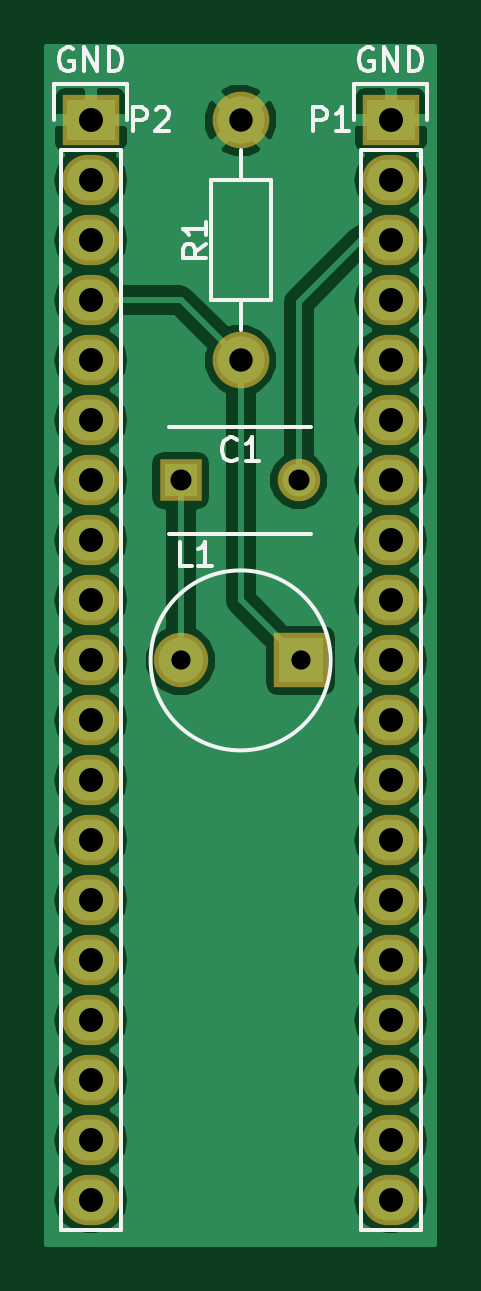
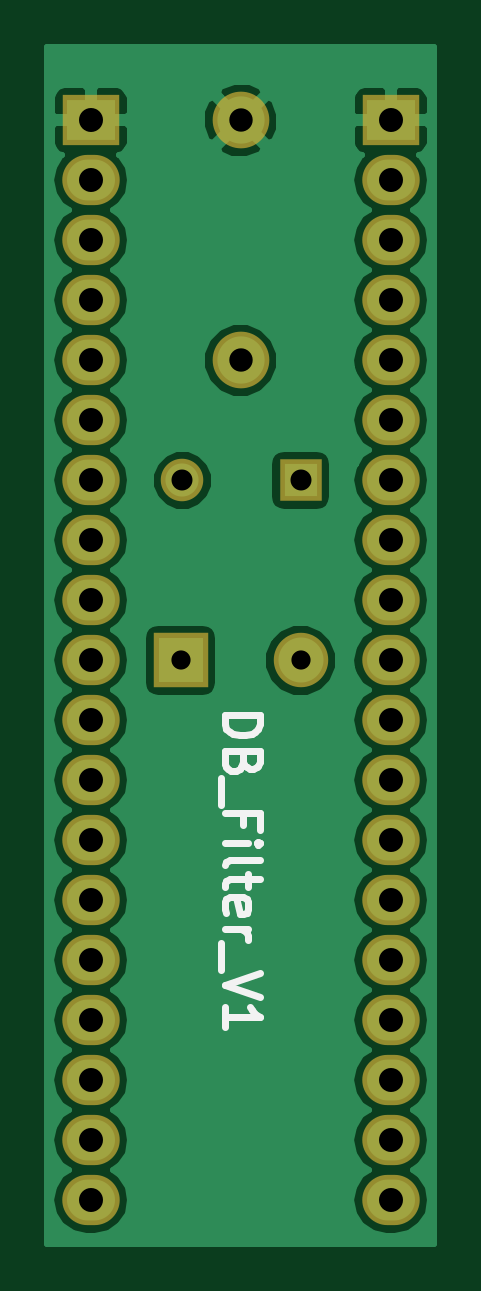
Circuit board: 7 layer files. Board 16.4 x 50.6 mm.
- bottom_copper: DB_Filter_V1-B.Cu.gbr (34052 bytes)
- bottom_mask: DB_Filter_V1-B.Mask.gbr (1586 bytes)
- bottom_silk: DB_Filter_V1-B.SilkS.gbr (2497 bytes)
- top_copper: DB_Filter_V1-F.Cu.gbr (34268 bytes)
- top_mask: DB_Filter_V1-F.Mask.gbr (1586 bytes)
- top_silk: DB_Filter_V1-F.SilkS.gbr (5345 bytes)
- drill: DB_Filter_V1.drl (661 bytes)

=== bottom_copper: DB_Filter_V1-B.Cu.gbr (34052 bytes, source omitted) ===
=== bottom_mask: DB_Filter_V1-B.Mask.gbr ===
G04 #@! TF.FileFunction,Soldermask,Bot*
%FSLAX46Y46*%
G04 Gerber Fmt 4.6, Leading zero omitted, Abs format (unit mm)*
G04 Created by KiCad (PCBNEW 4.0.3+e1-6302~38~ubuntu16.04.1-stable) date Thu Aug 25 17:12:51 2016*
%MOMM*%
%LPD*%
G01*
G04 APERTURE LIST*
%ADD10C,0.100000*%
%ADD11C,2.398980*%
%ADD12R,1.800000X1.800000*%
%ADD13C,1.800000*%
%ADD14R,2.305000X2.305000*%
%ADD15C,2.305000*%
%ADD16R,2.432000X2.127200*%
%ADD17O,2.432000X2.127200*%
G04 APERTURE END LIST*
D10*
D11*
X92710000Y-73660000D03*
X92710000Y-63500000D03*
D12*
X90170000Y-78740000D03*
D13*
X95170000Y-78740000D03*
D14*
X95250000Y-86360000D03*
D15*
X90170000Y-86360000D03*
D16*
X99060000Y-63500000D03*
D17*
X99060000Y-66040000D03*
X99060000Y-68580000D03*
X99060000Y-71120000D03*
X99060000Y-73660000D03*
X99060000Y-76200000D03*
X99060000Y-78740000D03*
X99060000Y-81280000D03*
X99060000Y-83820000D03*
X99060000Y-86360000D03*
X99060000Y-88900000D03*
X99060000Y-91440000D03*
X99060000Y-93980000D03*
X99060000Y-96520000D03*
X99060000Y-99060000D03*
X99060000Y-101600000D03*
X99060000Y-104140000D03*
X99060000Y-106680000D03*
X99060000Y-109220000D03*
D16*
X86360000Y-63500000D03*
D17*
X86360000Y-66040000D03*
X86360000Y-68580000D03*
X86360000Y-71120000D03*
X86360000Y-73660000D03*
X86360000Y-76200000D03*
X86360000Y-78740000D03*
X86360000Y-81280000D03*
X86360000Y-83820000D03*
X86360000Y-86360000D03*
X86360000Y-88900000D03*
X86360000Y-91440000D03*
X86360000Y-93980000D03*
X86360000Y-96520000D03*
X86360000Y-99060000D03*
X86360000Y-101600000D03*
X86360000Y-104140000D03*
X86360000Y-106680000D03*
X86360000Y-109220000D03*
M02*

=== bottom_silk: DB_Filter_V1-B.SilkS.gbr ===
G04 #@! TF.FileFunction,Legend,Bot*
%FSLAX46Y46*%
G04 Gerber Fmt 4.6, Leading zero omitted, Abs format (unit mm)*
G04 Created by KiCad (PCBNEW 4.0.3+e1-6302~38~ubuntu16.04.1-stable) date Thu Aug 25 17:12:51 2016*
%MOMM*%
%LPD*%
G01*
G04 APERTURE LIST*
%ADD10C,0.100000*%
%ADD11C,0.300000*%
G04 APERTURE END LIST*
D10*
D11*
X93388571Y-88678573D02*
X91888571Y-88678573D01*
X91888571Y-89035716D01*
X91960000Y-89250001D01*
X92102857Y-89392859D01*
X92245714Y-89464287D01*
X92531429Y-89535716D01*
X92745714Y-89535716D01*
X93031429Y-89464287D01*
X93174286Y-89392859D01*
X93317143Y-89250001D01*
X93388571Y-89035716D01*
X93388571Y-88678573D01*
X92602857Y-90678573D02*
X92674286Y-90892859D01*
X92745714Y-90964287D01*
X92888571Y-91035716D01*
X93102857Y-91035716D01*
X93245714Y-90964287D01*
X93317143Y-90892859D01*
X93388571Y-90750001D01*
X93388571Y-90178573D01*
X91888571Y-90178573D01*
X91888571Y-90678573D01*
X91960000Y-90821430D01*
X92031429Y-90892859D01*
X92174286Y-90964287D01*
X92317143Y-90964287D01*
X92460000Y-90892859D01*
X92531429Y-90821430D01*
X92602857Y-90678573D01*
X92602857Y-90178573D01*
X93531429Y-91321430D02*
X93531429Y-92464287D01*
X92602857Y-93321430D02*
X92602857Y-92821430D01*
X93388571Y-92821430D02*
X91888571Y-92821430D01*
X91888571Y-93535716D01*
X93388571Y-94107144D02*
X92388571Y-94107144D01*
X91888571Y-94107144D02*
X91960000Y-94035715D01*
X92031429Y-94107144D01*
X91960000Y-94178572D01*
X91888571Y-94107144D01*
X92031429Y-94107144D01*
X93388571Y-95035716D02*
X93317143Y-94892858D01*
X93174286Y-94821430D01*
X91888571Y-94821430D01*
X92388571Y-95392858D02*
X92388571Y-95964287D01*
X91888571Y-95607144D02*
X93174286Y-95607144D01*
X93317143Y-95678572D01*
X93388571Y-95821430D01*
X93388571Y-95964287D01*
X93317143Y-97035715D02*
X93388571Y-96892858D01*
X93388571Y-96607144D01*
X93317143Y-96464287D01*
X93174286Y-96392858D01*
X92602857Y-96392858D01*
X92460000Y-96464287D01*
X92388571Y-96607144D01*
X92388571Y-96892858D01*
X92460000Y-97035715D01*
X92602857Y-97107144D01*
X92745714Y-97107144D01*
X92888571Y-96392858D01*
X93388571Y-97750001D02*
X92388571Y-97750001D01*
X92674286Y-97750001D02*
X92531429Y-97821429D01*
X92460000Y-97892858D01*
X92388571Y-98035715D01*
X92388571Y-98178572D01*
X93531429Y-98321429D02*
X93531429Y-99464286D01*
X91888571Y-99607143D02*
X93388571Y-100107143D01*
X91888571Y-100607143D01*
X93388571Y-101892857D02*
X93388571Y-101035714D01*
X93388571Y-101464286D02*
X91888571Y-101464286D01*
X92102857Y-101321429D01*
X92245714Y-101178571D01*
X92317143Y-101035714D01*
M02*

=== top_copper: DB_Filter_V1-F.Cu.gbr (34268 bytes, source omitted) ===
=== top_mask: DB_Filter_V1-F.Mask.gbr ===
G04 #@! TF.FileFunction,Soldermask,Top*
%FSLAX46Y46*%
G04 Gerber Fmt 4.6, Leading zero omitted, Abs format (unit mm)*
G04 Created by KiCad (PCBNEW 4.0.3+e1-6302~38~ubuntu16.04.1-stable) date Thu Aug 25 17:12:51 2016*
%MOMM*%
%LPD*%
G01*
G04 APERTURE LIST*
%ADD10C,0.100000*%
%ADD11C,2.398980*%
%ADD12R,1.800000X1.800000*%
%ADD13C,1.800000*%
%ADD14R,2.305000X2.305000*%
%ADD15C,2.305000*%
%ADD16R,2.432000X2.127200*%
%ADD17O,2.432000X2.127200*%
G04 APERTURE END LIST*
D10*
D11*
X92710000Y-73660000D03*
X92710000Y-63500000D03*
D12*
X90170000Y-78740000D03*
D13*
X95170000Y-78740000D03*
D14*
X95250000Y-86360000D03*
D15*
X90170000Y-86360000D03*
D16*
X99060000Y-63500000D03*
D17*
X99060000Y-66040000D03*
X99060000Y-68580000D03*
X99060000Y-71120000D03*
X99060000Y-73660000D03*
X99060000Y-76200000D03*
X99060000Y-78740000D03*
X99060000Y-81280000D03*
X99060000Y-83820000D03*
X99060000Y-86360000D03*
X99060000Y-88900000D03*
X99060000Y-91440000D03*
X99060000Y-93980000D03*
X99060000Y-96520000D03*
X99060000Y-99060000D03*
X99060000Y-101600000D03*
X99060000Y-104140000D03*
X99060000Y-106680000D03*
X99060000Y-109220000D03*
D16*
X86360000Y-63500000D03*
D17*
X86360000Y-66040000D03*
X86360000Y-68580000D03*
X86360000Y-71120000D03*
X86360000Y-73660000D03*
X86360000Y-76200000D03*
X86360000Y-78740000D03*
X86360000Y-81280000D03*
X86360000Y-83820000D03*
X86360000Y-86360000D03*
X86360000Y-88900000D03*
X86360000Y-91440000D03*
X86360000Y-93980000D03*
X86360000Y-96520000D03*
X86360000Y-99060000D03*
X86360000Y-101600000D03*
X86360000Y-104140000D03*
X86360000Y-106680000D03*
X86360000Y-109220000D03*
M02*

=== top_silk: DB_Filter_V1-F.SilkS.gbr ===
G04 #@! TF.FileFunction,Legend,Top*
%FSLAX46Y46*%
G04 Gerber Fmt 4.6, Leading zero omitted, Abs format (unit mm)*
G04 Created by KiCad (PCBNEW 4.0.3+e1-6302~38~ubuntu16.04.1-stable) date Thu Aug 25 17:12:51 2016*
%MOMM*%
%LPD*%
G01*
G04 APERTURE LIST*
%ADD10C,0.100000*%
%ADD11C,0.150000*%
G04 APERTURE END LIST*
D10*
D11*
X91440000Y-71120000D02*
X91440000Y-66040000D01*
X91440000Y-66040000D02*
X93980000Y-66040000D01*
X93980000Y-66040000D02*
X93980000Y-71120000D01*
X93980000Y-71120000D02*
X91440000Y-71120000D01*
X92710000Y-71120000D02*
X92710000Y-72390000D01*
X92710000Y-66040000D02*
X92710000Y-64770000D01*
X89670000Y-76490000D02*
X95670000Y-76490000D01*
X95670000Y-80990000D02*
X89670000Y-80990000D01*
X96520000Y-86360000D02*
G75*
G03X96520000Y-86360000I-3810000J0D01*
G01*
X97790000Y-64770000D02*
X97790000Y-110490000D01*
X97790000Y-110490000D02*
X100330000Y-110490000D01*
X100330000Y-110490000D02*
X100330000Y-64770000D01*
X97510000Y-61950000D02*
X97510000Y-63500000D01*
X97790000Y-64770000D02*
X100330000Y-64770000D01*
X100610000Y-63500000D02*
X100610000Y-61950000D01*
X100610000Y-61950000D02*
X97510000Y-61950000D01*
X85090000Y-64770000D02*
X85090000Y-110490000D01*
X85090000Y-110490000D02*
X87630000Y-110490000D01*
X87630000Y-110490000D02*
X87630000Y-64770000D01*
X84810000Y-61950000D02*
X84810000Y-63500000D01*
X85090000Y-64770000D02*
X87630000Y-64770000D01*
X87910000Y-63500000D02*
X87910000Y-61950000D01*
X87910000Y-61950000D02*
X84810000Y-61950000D01*
X91257381Y-68746666D02*
X90781190Y-69080000D01*
X91257381Y-69318095D02*
X90257381Y-69318095D01*
X90257381Y-68937142D01*
X90305000Y-68841904D01*
X90352619Y-68794285D01*
X90447857Y-68746666D01*
X90590714Y-68746666D01*
X90685952Y-68794285D01*
X90733571Y-68841904D01*
X90781190Y-68937142D01*
X90781190Y-69318095D01*
X91257381Y-67794285D02*
X91257381Y-68365714D01*
X91257381Y-68080000D02*
X90257381Y-68080000D01*
X90400238Y-68175238D01*
X90495476Y-68270476D01*
X90543095Y-68365714D01*
X92543334Y-77827143D02*
X92495715Y-77874762D01*
X92352858Y-77922381D01*
X92257620Y-77922381D01*
X92114762Y-77874762D01*
X92019524Y-77779524D01*
X91971905Y-77684286D01*
X91924286Y-77493810D01*
X91924286Y-77350952D01*
X91971905Y-77160476D01*
X92019524Y-77065238D01*
X92114762Y-76970000D01*
X92257620Y-76922381D01*
X92352858Y-76922381D01*
X92495715Y-76970000D01*
X92543334Y-77017619D01*
X93495715Y-77922381D02*
X92924286Y-77922381D01*
X93210000Y-77922381D02*
X93210000Y-76922381D01*
X93114762Y-77065238D01*
X93019524Y-77160476D01*
X92924286Y-77208095D01*
X90638334Y-82367381D02*
X90162143Y-82367381D01*
X90162143Y-81367381D01*
X91495477Y-82367381D02*
X90924048Y-82367381D01*
X91209762Y-82367381D02*
X91209762Y-81367381D01*
X91114524Y-81510238D01*
X91019286Y-81605476D01*
X90924048Y-81653095D01*
X95781905Y-63952381D02*
X95781905Y-62952381D01*
X96162858Y-62952381D01*
X96258096Y-63000000D01*
X96305715Y-63047619D01*
X96353334Y-63142857D01*
X96353334Y-63285714D01*
X96305715Y-63380952D01*
X96258096Y-63428571D01*
X96162858Y-63476190D01*
X95781905Y-63476190D01*
X97305715Y-63952381D02*
X96734286Y-63952381D01*
X97020000Y-63952381D02*
X97020000Y-62952381D01*
X96924762Y-63095238D01*
X96829524Y-63190476D01*
X96734286Y-63238095D01*
X98298096Y-60460000D02*
X98202858Y-60412381D01*
X98060001Y-60412381D01*
X97917143Y-60460000D01*
X97821905Y-60555238D01*
X97774286Y-60650476D01*
X97726667Y-60840952D01*
X97726667Y-60983810D01*
X97774286Y-61174286D01*
X97821905Y-61269524D01*
X97917143Y-61364762D01*
X98060001Y-61412381D01*
X98155239Y-61412381D01*
X98298096Y-61364762D01*
X98345715Y-61317143D01*
X98345715Y-60983810D01*
X98155239Y-60983810D01*
X98774286Y-61412381D02*
X98774286Y-60412381D01*
X99345715Y-61412381D01*
X99345715Y-60412381D01*
X99821905Y-61412381D02*
X99821905Y-60412381D01*
X100060000Y-60412381D01*
X100202858Y-60460000D01*
X100298096Y-60555238D01*
X100345715Y-60650476D01*
X100393334Y-60840952D01*
X100393334Y-60983810D01*
X100345715Y-61174286D01*
X100298096Y-61269524D01*
X100202858Y-61364762D01*
X100060000Y-61412381D01*
X99821905Y-61412381D01*
X88161905Y-63952381D02*
X88161905Y-62952381D01*
X88542858Y-62952381D01*
X88638096Y-63000000D01*
X88685715Y-63047619D01*
X88733334Y-63142857D01*
X88733334Y-63285714D01*
X88685715Y-63380952D01*
X88638096Y-63428571D01*
X88542858Y-63476190D01*
X88161905Y-63476190D01*
X89114286Y-63047619D02*
X89161905Y-63000000D01*
X89257143Y-62952381D01*
X89495239Y-62952381D01*
X89590477Y-63000000D01*
X89638096Y-63047619D01*
X89685715Y-63142857D01*
X89685715Y-63238095D01*
X89638096Y-63380952D01*
X89066667Y-63952381D01*
X89685715Y-63952381D01*
X85598096Y-60460000D02*
X85502858Y-60412381D01*
X85360001Y-60412381D01*
X85217143Y-60460000D01*
X85121905Y-60555238D01*
X85074286Y-60650476D01*
X85026667Y-60840952D01*
X85026667Y-60983810D01*
X85074286Y-61174286D01*
X85121905Y-61269524D01*
X85217143Y-61364762D01*
X85360001Y-61412381D01*
X85455239Y-61412381D01*
X85598096Y-61364762D01*
X85645715Y-61317143D01*
X85645715Y-60983810D01*
X85455239Y-60983810D01*
X86074286Y-61412381D02*
X86074286Y-60412381D01*
X86645715Y-61412381D01*
X86645715Y-60412381D01*
X87121905Y-61412381D02*
X87121905Y-60412381D01*
X87360000Y-60412381D01*
X87502858Y-60460000D01*
X87598096Y-60555238D01*
X87645715Y-60650476D01*
X87693334Y-60840952D01*
X87693334Y-60983810D01*
X87645715Y-61174286D01*
X87598096Y-61269524D01*
X87502858Y-61364762D01*
X87360000Y-61412381D01*
X87121905Y-61412381D01*
M02*

=== drill: DB_Filter_V1.drl ===
M48
;DRILL file {KiCad 4.0.3+e1-6302~38~ubuntu16.04.1-stable} date Thu Aug 25 11:38:42 2016
;FORMAT={-:-/ absolute / inch / decimal}
FMAT,2
INCH,TZ
T1C0.032
T2C0.035
T3C0.039
T4C0.040
%
G90
G05
M72
T1
X3.55Y-3.4
X3.75Y-3.4
T2
X3.55Y-3.1
X3.7469Y-3.1
T3
X3.65Y-2.5
X3.65Y-2.9
T4
X3.4Y-2.5
X3.4Y-2.6
X3.4Y-2.7
X3.4Y-2.8
X3.4Y-2.9
X3.4Y-3.
X3.4Y-3.1
X3.4Y-3.2
X3.4Y-3.3
X3.4Y-3.4
X3.4Y-3.5
X3.4Y-3.6
X3.4Y-3.7
X3.4Y-3.8
X3.4Y-3.9
X3.4Y-4.
X3.4Y-4.1
X3.4Y-4.2
X3.4Y-4.3
X3.9Y-2.5
X3.9Y-2.6
X3.9Y-2.7
X3.9Y-2.8
X3.9Y-2.9
X3.9Y-3.
X3.9Y-3.1
X3.9Y-3.2
X3.9Y-3.3
X3.9Y-3.4
X3.9Y-3.5
X3.9Y-3.6
X3.9Y-3.7
X3.9Y-3.8
X3.9Y-3.9
X3.9Y-4.
X3.9Y-4.1
X3.9Y-4.2
X3.9Y-4.3
T0
M30

